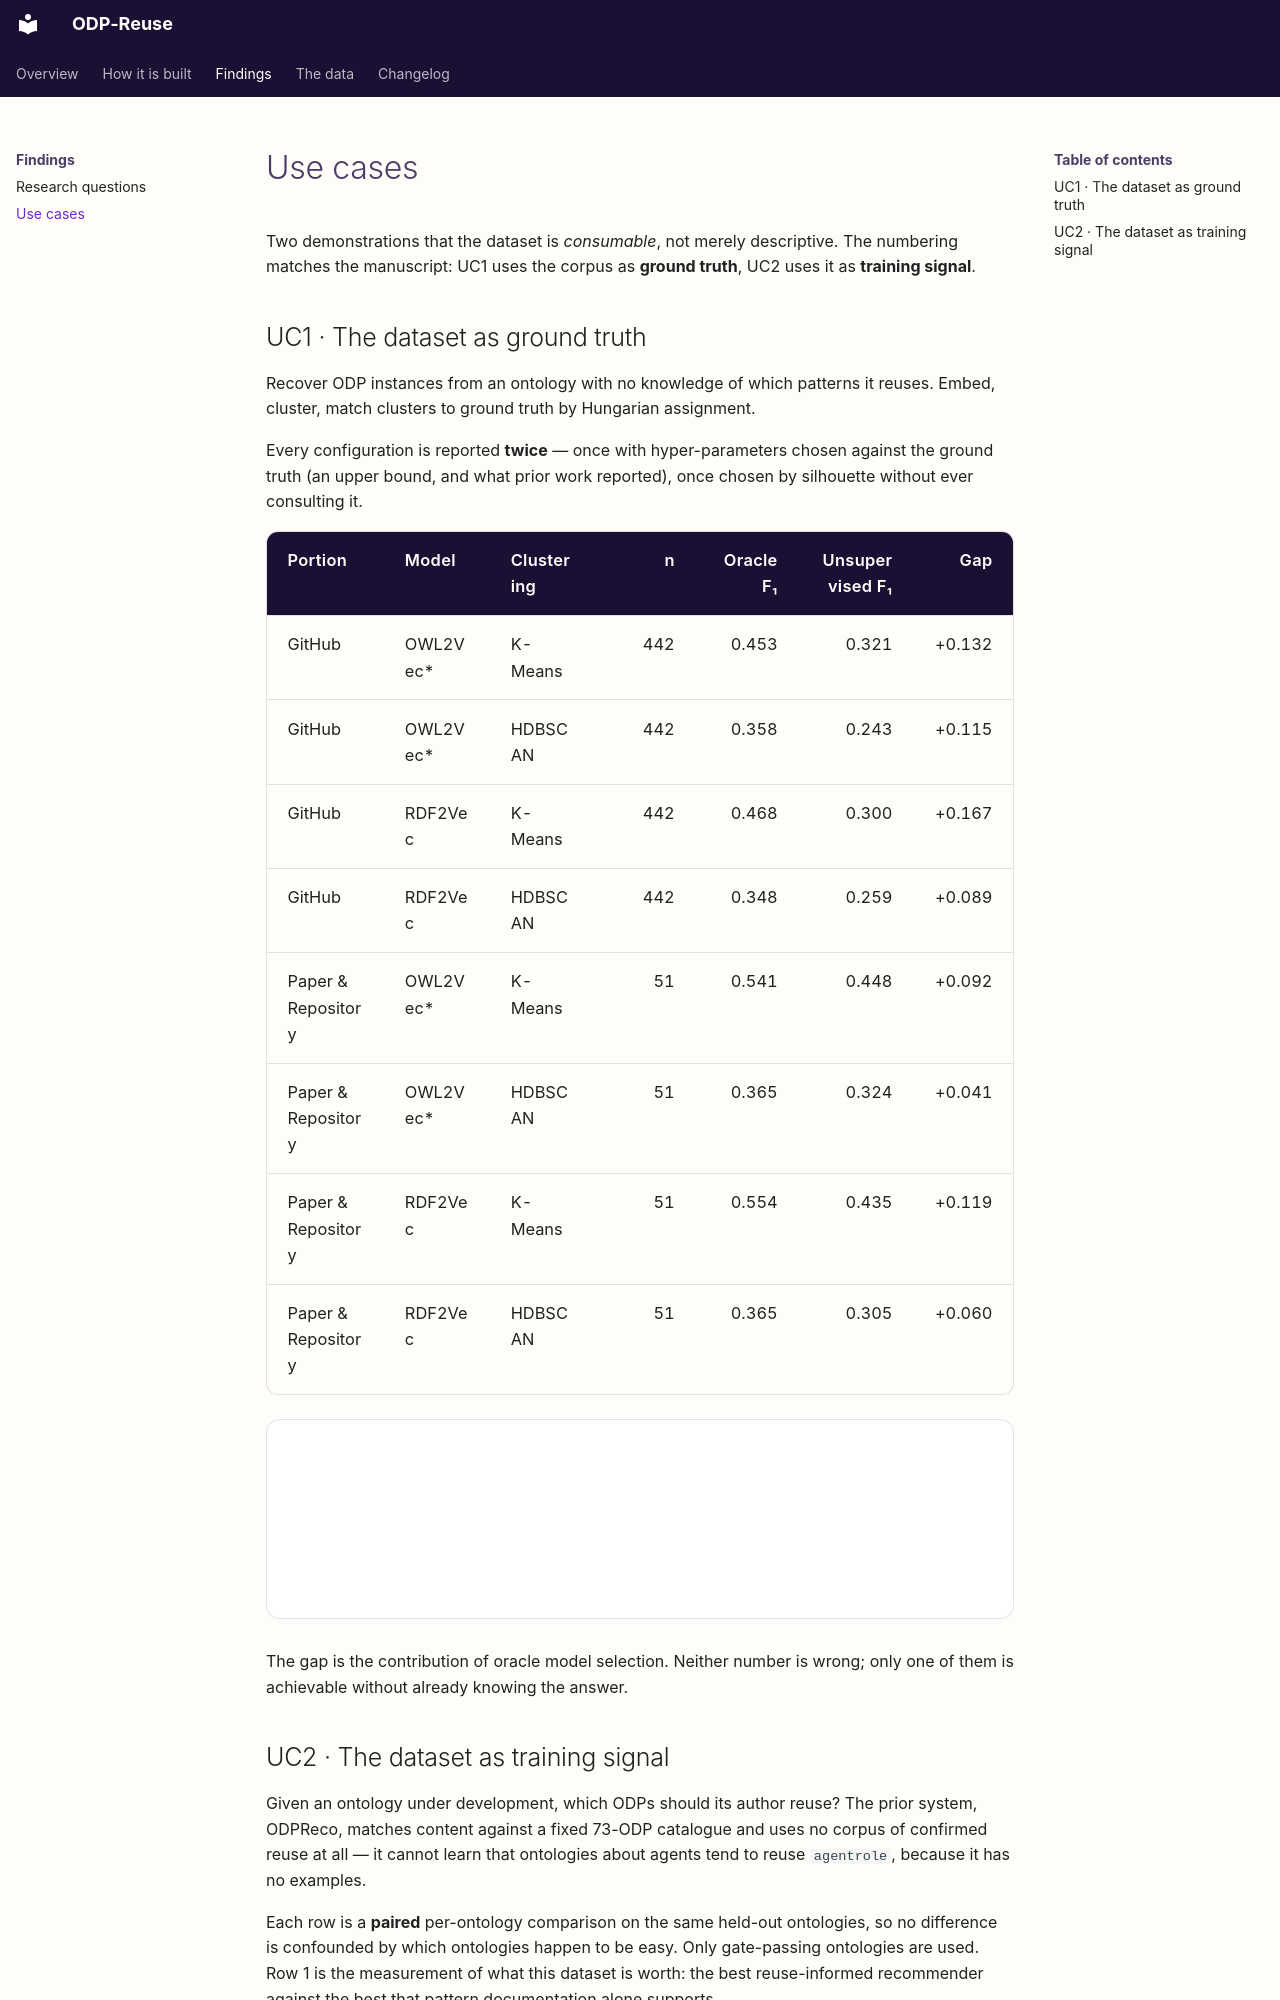

repository: ISE-FIZKarlsruhe/ODP-Reuse · page: use-cases/index.html · generator: mkdocs

# Use cases

Two demonstrations that the dataset is *consumable*, not merely descriptive. The
numbering matches the manuscript: UC1 uses the corpus as **ground truth**, UC2
uses it as **training signal**.

## UC1 · The dataset as ground truth

Recover ODP instances from an ontology with no knowledge of which patterns it
reuses. Embed, cluster, match clusters to ground truth by Hungarian assignment.

Every configuration is reported **twice** — once with hyper-parameters chosen
against the ground truth (an upper bound, and what prior work reported), once
chosen by silhouette without ever consulting it.

| Portion | Model | Clustering | n | Oracle F₁ | Unsupervised F₁ | Gap |
|---|---|---|---:|---:|---:|---:|
| GitHub | OWL2Vec* | K-Means | 442 | 0.453 | 0.321 | +0.132 |
| GitHub | OWL2Vec* | HDBSCAN | 442 | 0.358 | 0.243 | +0.115 |
| GitHub | RDF2Vec | K-Means | 442 | 0.468 | 0.300 | +0.167 |
| GitHub | RDF2Vec | HDBSCAN | 442 | 0.348 | 0.259 | +0.089 |
| Paper &amp; Repository | OWL2Vec* | K-Means | 51 | 0.541 | 0.448 | +0.092 |
| Paper &amp; Repository | OWL2Vec* | HDBSCAN | 51 | 0.365 | 0.324 | +0.041 |
| Paper &amp; Repository | RDF2Vec | K-Means | 51 | 0.554 | 0.435 | +0.119 |
| Paper &amp; Repository | RDF2Vec | HDBSCAN | 51 | 0.365 | 0.305 | +0.060 |

<div id="odp-uc1" class="odp-viz" data-src="data/uc1.json"></div>

The gap is the contribution of oracle model selection. Neither number is wrong;
only one of them is achievable without already knowing the answer.
